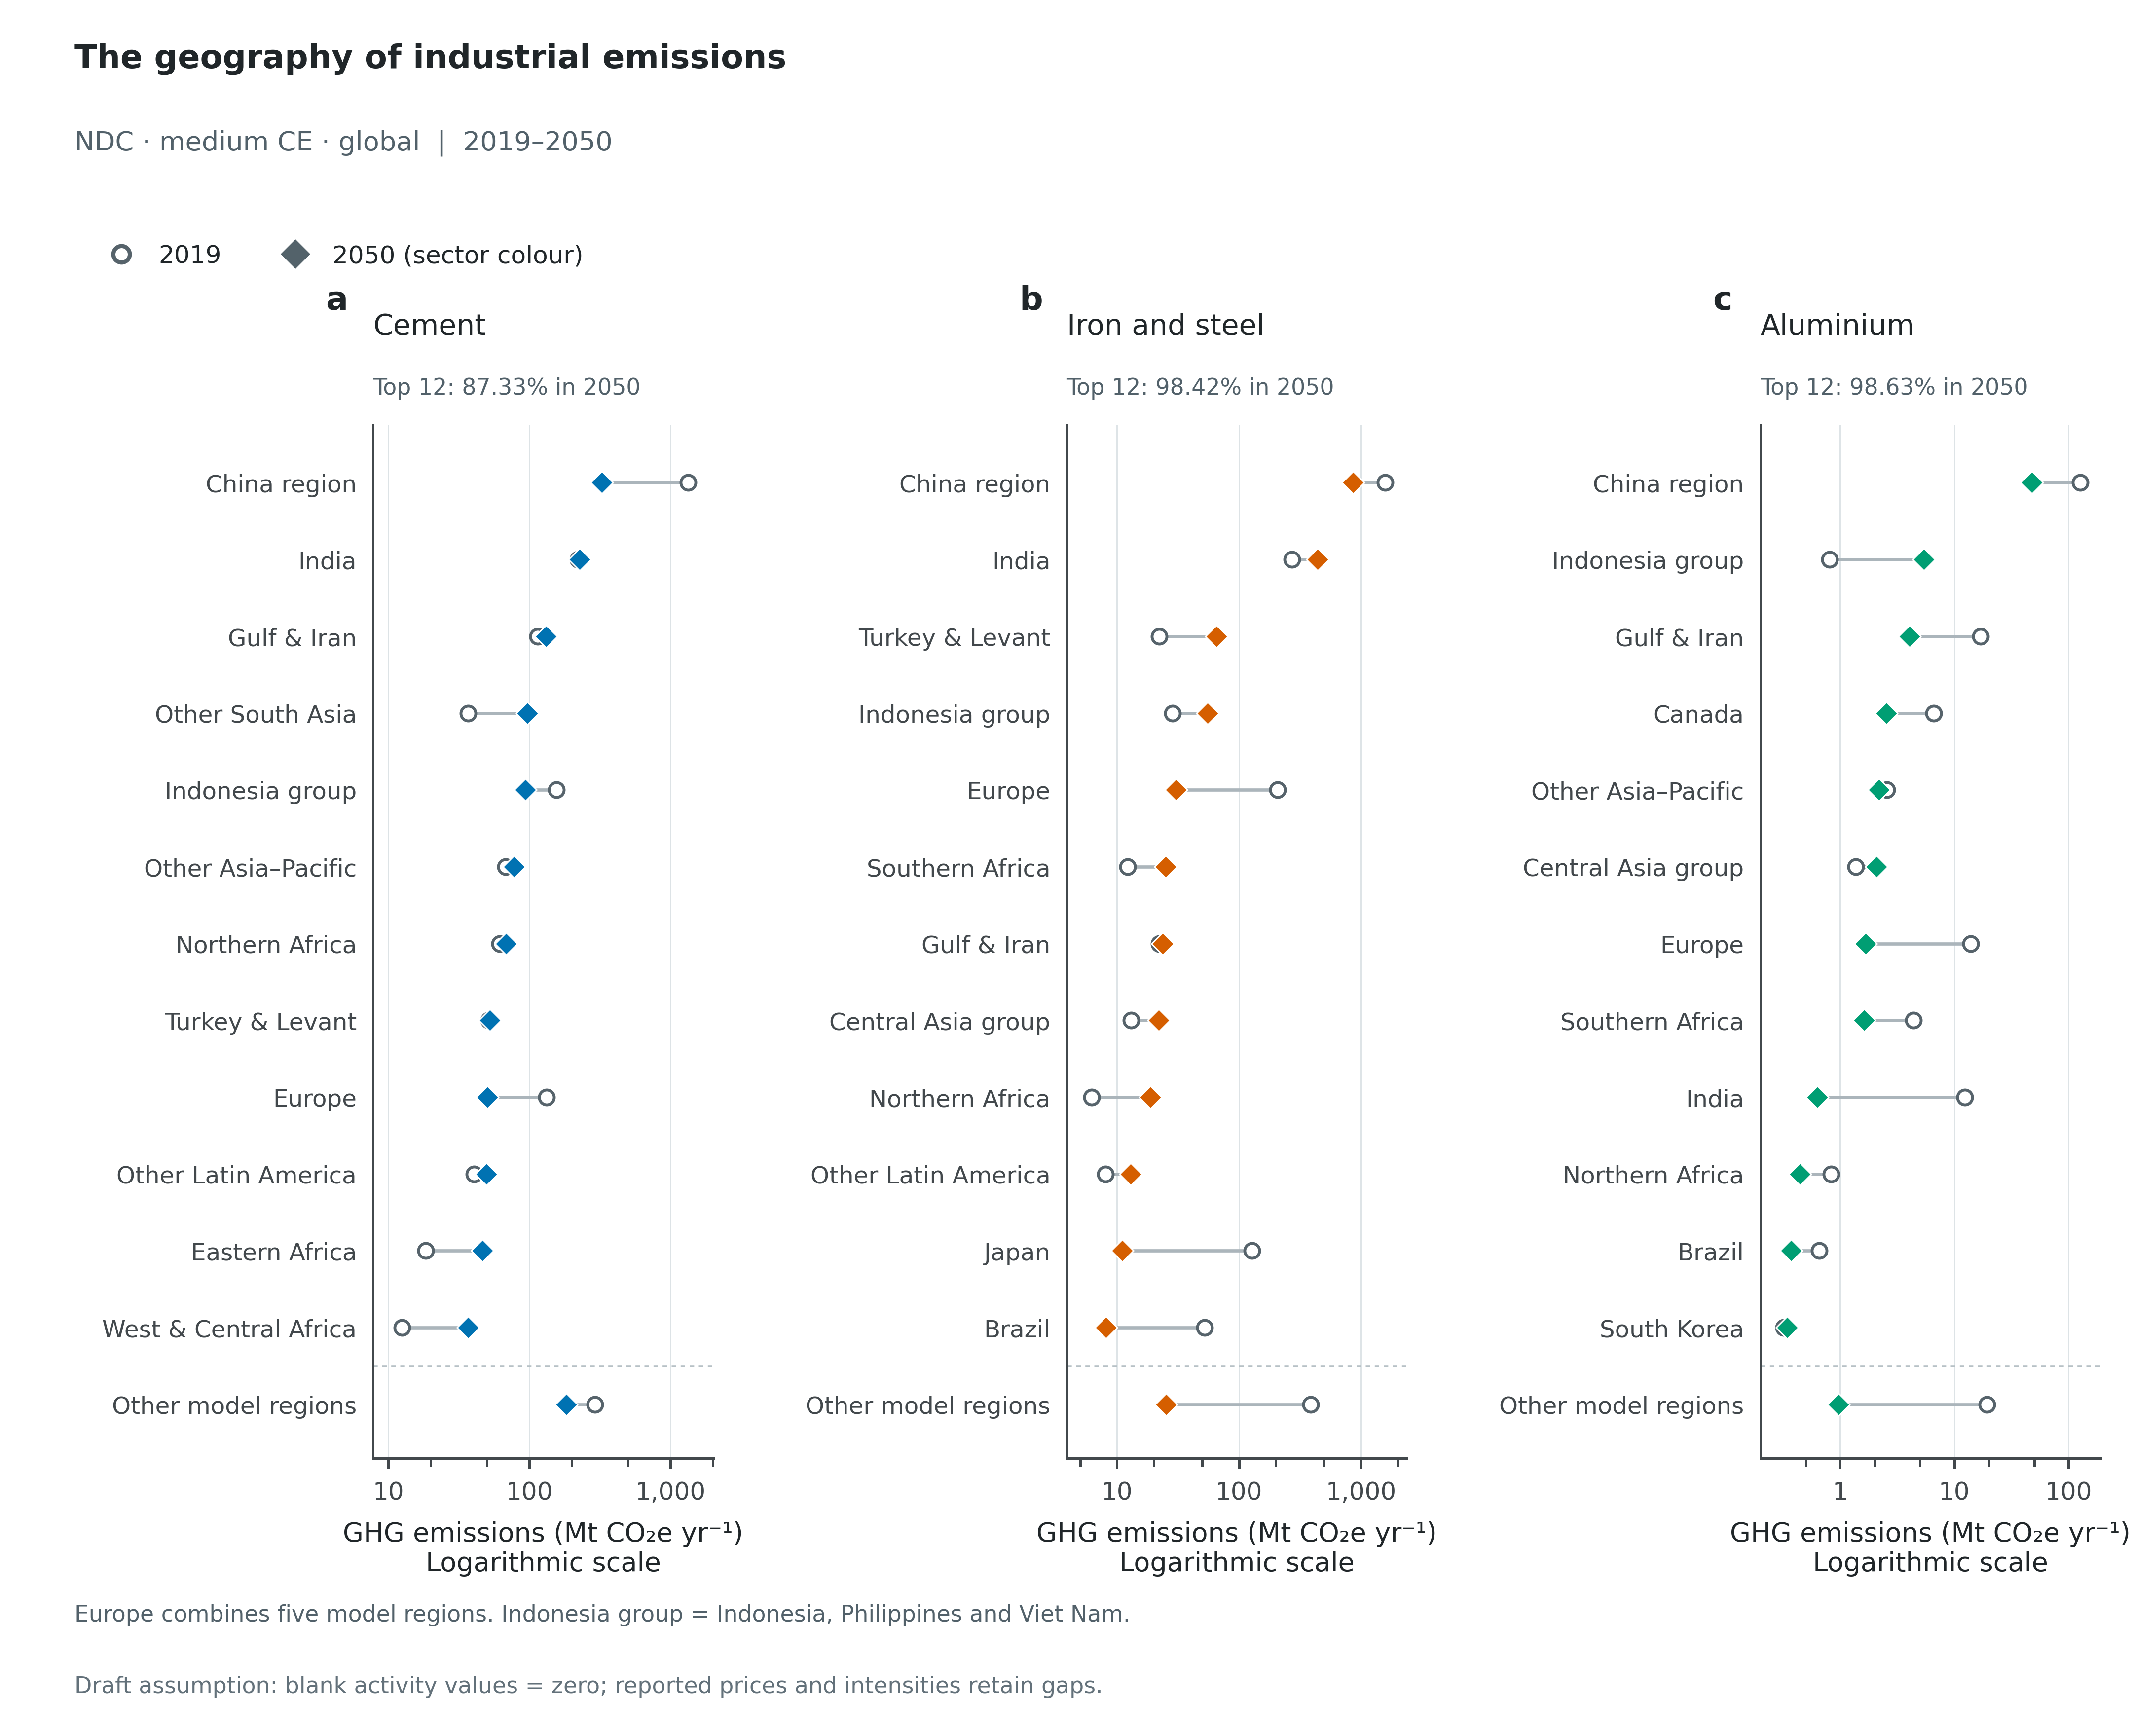

Source data for this figure (header and first rows):
Scenario, Panel, Scope, Series, Year, Value, Unit, Role
ndc_medce_gbl, a, Selected emitters, Selected emitter coverage, 2019, 88.54, %, context
ndc_medce_gbl, a, Selected emitters, Selected emitter coverage, 2024, 87.69, %, context
ndc_medce_gbl, a, Selected emitters, Selected emitter coverage, 2030, 88.05, %, context
ndc_medce_gbl, a, Selected emitters, Selected emitter coverage, 2035, 87.65, %, context
ndc_medce_gbl, a, Selected emitters, Selected emitter coverage, 2040, 87.72, %, context
ndc_medce_gbl, a, Selected emitters, Selected emitter coverage, 2050, 87.33, %, context
ndc_medce_gbl, a, Emitter regions, China region, 2019, 1338, MtCO2e/yr, plotted
ndc_medce_gbl, a, Emitter regions, China region, 2050, 325.9, MtCO2e/yr, plotted
ndc_medce_gbl, a, Emitter regions, India, 2019, 221.2, MtCO2e/yr, plotted
ndc_medce_gbl, a, Emitter regions, India, 2050, 226.4, MtCO2e/yr, plotted
ndc_medce_gbl, a, Emitter regions, Gulf & Iran, 2019, 114.5, MtCO2e/yr, plotted
ndc_medce_gbl, a, Emitter regions, Gulf & Iran, 2050, 130.8, MtCO2e/yr, plotted
ndc_medce_gbl, a, Emitter regions, Other South Asia, 2019, 36.78, MtCO2e/yr, plotted
ndc_medce_gbl, a, Emitter regions, Other South Asia, 2050, 96.75, MtCO2e/yr, plotted
ndc_medce_gbl, a, Emitter regions, Indonesia group, 2019, 155.9, MtCO2e/yr, plotted
ndc_medce_gbl, a, Emitter regions, Indonesia group, 2050, 93.36, MtCO2e/yr, plotted
ndc_medce_gbl, a, Emitter regions, Other Asia–Pacific, 2019, 68.04, MtCO2e/yr, plotted
ndc_medce_gbl, a, Emitter regions, Other Asia–Pacific, 2050, 77.6, MtCO2e/yr, plotted
ndc_medce_gbl, a, Emitter regions, Northern Africa, 2019, 61.5, MtCO2e/yr, plotted
ndc_medce_gbl, a, Emitter regions, Northern Africa, 2050, 68.57, MtCO2e/yr, plotted
ndc_medce_gbl, a, Emitter regions, Turkey & Levant, 2019, 51.63, MtCO2e/yr, plotted
ndc_medce_gbl, a, Emitter regions, Turkey & Levant, 2050, 52.25, MtCO2e/yr, plotted
ndc_medce_gbl, a, Emitter regions, Europe, 2019, 132, MtCO2e/yr, plotted
ndc_medce_gbl, a, Emitter regions, Europe, 2050, 50.26, MtCO2e/yr, plotted
ndc_medce_gbl, a, Emitter regions, Other Latin America, 2019, 40.62, MtCO2e/yr, plotted
ndc_medce_gbl, a, Emitter regions, Other Latin America, 2050, 49.52, MtCO2e/yr, plotted
ndc_medce_gbl, a, Emitter regions, Eastern Africa, 2019, 18.39, MtCO2e/yr, plotted
ndc_medce_gbl, a, Emitter regions, Eastern Africa, 2050, 46.28, MtCO2e/yr, plotted
ndc_medce_gbl, a, Emitter regions, West & Central Africa, 2019, 12.5, MtCO2e/yr, plotted
ndc_medce_gbl, a, Emitter regions, West & Central Africa, 2050, 36.86, MtCO2e/yr, plotted
ndc_medce_gbl, a, Emitter regions, Other model regions, 2019, 291.3, MtCO2e/yr, plotted
ndc_medce_gbl, a, Emitter regions, Other model regions, 2050, 182.1, MtCO2e/yr, plotted
ndc_medce_gbl, b, Selected emitters, Selected emitter coverage, 2019, 85.88, %, context
ndc_medce_gbl, b, Selected emitters, Selected emitter coverage, 2024, 86.86, %, context
ndc_medce_gbl, b, Selected emitters, Selected emitter coverage, 2030, 92.95, %, context
ndc_medce_gbl, b, Selected emitters, Selected emitter coverage, 2035, 96.26, %, context
ndc_medce_gbl, b, Selected emitters, Selected emitter coverage, 2040, 97.68, %, context
ndc_medce_gbl, b, Selected emitters, Selected emitter coverage, 2050, 98.42, %, context
ndc_medce_gbl, b, Emitter regions, China region, 2019, 1585, MtCO2e/yr, plotted
ndc_medce_gbl, b, Emitter regions, China region, 2050, 864.6, MtCO2e/yr, plotted
ndc_medce_gbl, b, Emitter regions, India, 2019, 271.7, MtCO2e/yr, plotted
ndc_medce_gbl, b, Emitter regions, India, 2050, 442.4, MtCO2e/yr, plotted
ndc_medce_gbl, b, Emitter regions, Turkey & Levant, 2019, 22.3, MtCO2e/yr, plotted
ndc_medce_gbl, b, Emitter regions, Turkey & Levant, 2050, 65.17, MtCO2e/yr, plotted
ndc_medce_gbl, b, Emitter regions, Indonesia group, 2019, 28.65, MtCO2e/yr, plotted
ndc_medce_gbl, b, Emitter regions, Indonesia group, 2050, 55.28, MtCO2e/yr, plotted
ndc_medce_gbl, b, Emitter regions, Europe, 2019, 207.8, MtCO2e/yr, plotted
ndc_medce_gbl, b, Emitter regions, Europe, 2050, 30.6, MtCO2e/yr, plotted
ndc_medce_gbl, b, Emitter regions, Southern Africa, 2019, 12.25, MtCO2e/yr, plotted
ndc_medce_gbl, b, Emitter regions, Southern Africa, 2050, 24.99, MtCO2e/yr, plotted
ndc_medce_gbl, b, Emitter regions, Gulf & Iran, 2019, 22.3, MtCO2e/yr, plotted
ndc_medce_gbl, b, Emitter regions, Gulf & Iran, 2050, 23.66, MtCO2e/yr, plotted
ndc_medce_gbl, b, Emitter regions, Central Asia group, 2019, 13.09, MtCO2e/yr, plotted
ndc_medce_gbl, b, Emitter regions, Central Asia group, 2050, 21.97, MtCO2e/yr, plotted
ndc_medce_gbl, b, Emitter regions, Northern Africa, 2019, 6.214, MtCO2e/yr, plotted
ndc_medce_gbl, b, Emitter regions, Northern Africa, 2050, 18.8, MtCO2e/yr, plotted
ndc_medce_gbl, b, Emitter regions, Other Latin America, 2019, 8.062, MtCO2e/yr, plotted
ndc_medce_gbl, b, Emitter regions, Other Latin America, 2050, 13.01, MtCO2e/yr, plotted
ndc_medce_gbl, b, Emitter regions, Japan, 2019, 127.8, MtCO2e/yr, plotted
ndc_medce_gbl, b, Emitter regions, Japan, 2050, 11.08, MtCO2e/yr, plotted
... 36 more rows
